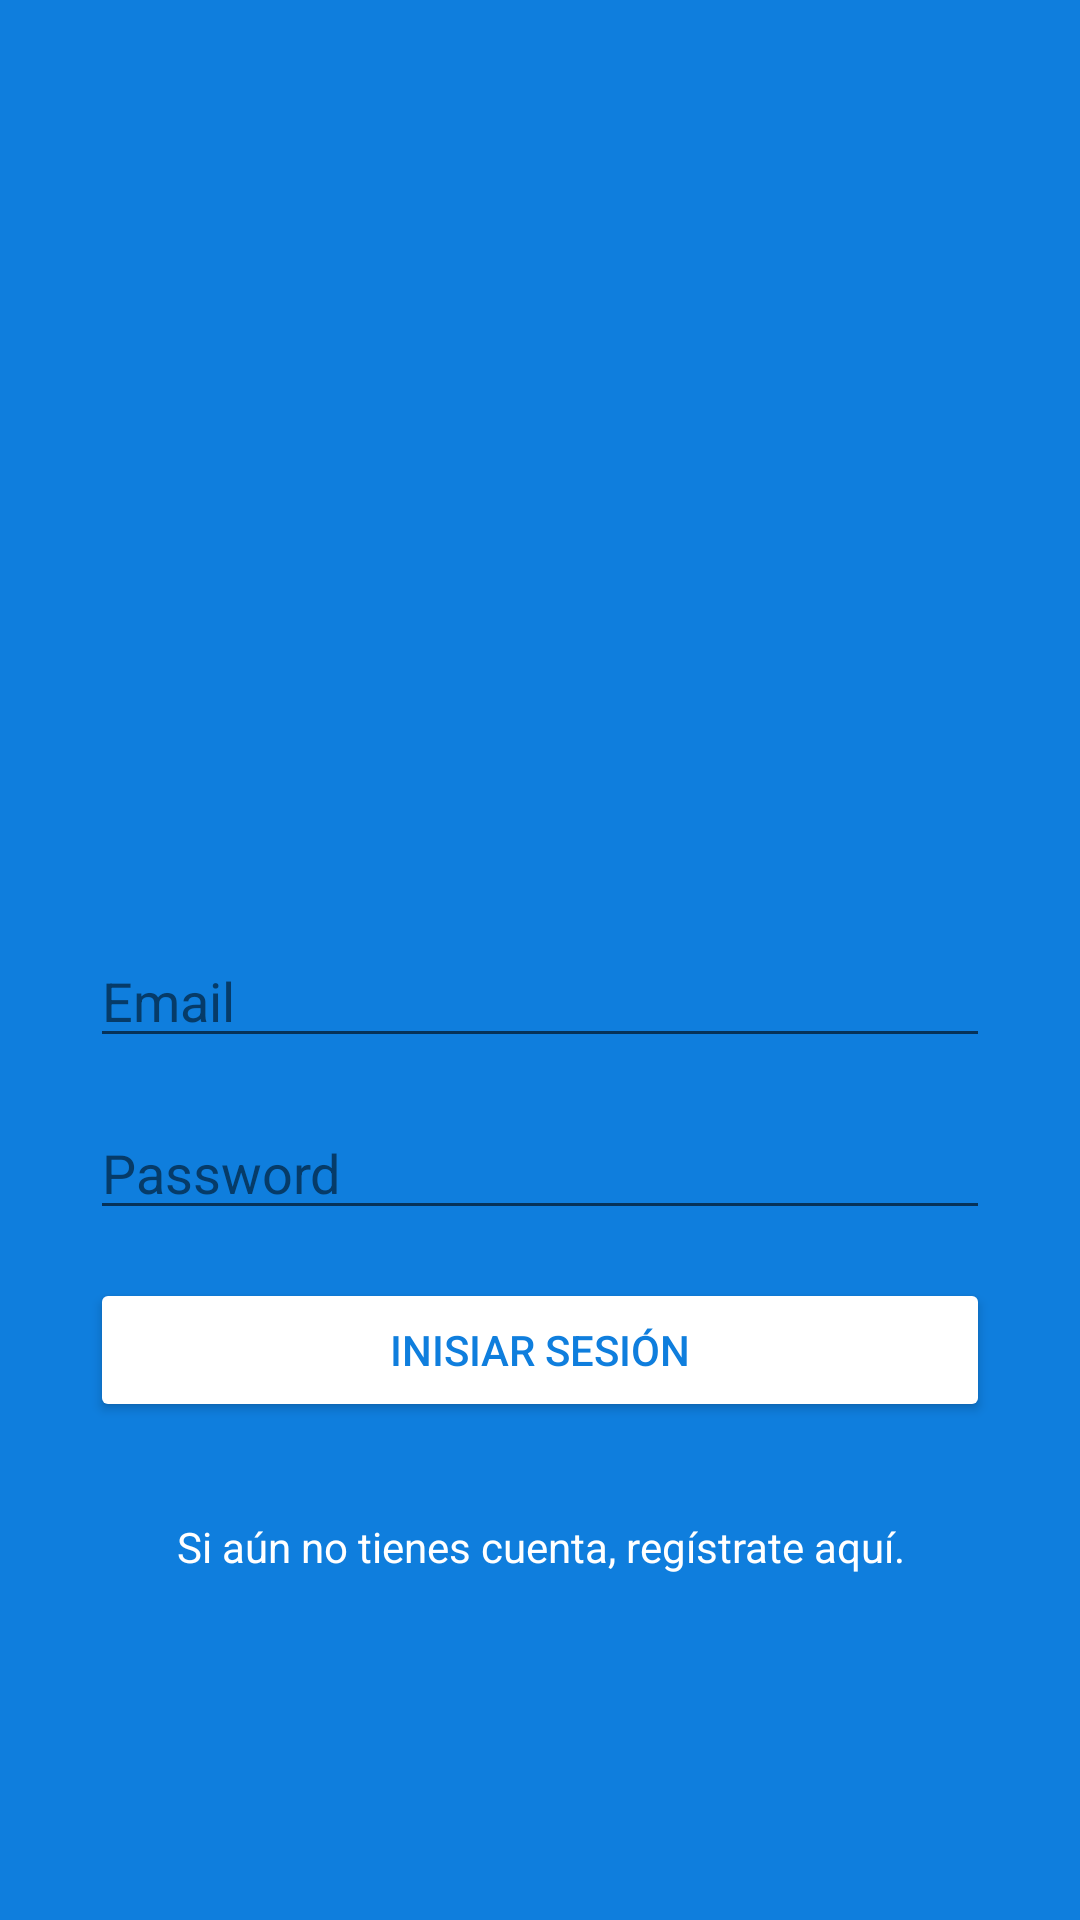

Here is an Android app screen rendered from its layout file. Give the layout XML and the strings, colors and styles it references.
<!-- AndroidManifest.xml: application theme Theme.MiniTwitter -->
<!-- res/layout/activity_main.xml -->
<?xml version="1.0" encoding="utf-8"?>
<androidx.constraintlayout.widget.ConstraintLayout xmlns:android="http://schemas.android.com/apk/res/android"
    xmlns:app="http://schemas.android.com/apk/res-auto"
    xmlns:tools="http://schemas.android.com/tools"
    android:layout_width="match_parent"
    android:layout_height="match_parent"
    android:background="@color/blue"
    tools:context=".MainActivity">

    <ImageView
        android:id="@+id/imageView3"
        android:layout_width="300dp"
        android:layout_height="100dp"
        android:layout_marginTop="32dp"
        app:layout_constraintBottom_toTopOf="@+id/editTextEmail"
        app:layout_constraintEnd_toEndOf="parent"
        app:layout_constraintHorizontal_bias="0.5"
        app:layout_constraintStart_toStartOf="parent"
        app:layout_constraintTop_toTopOf="parent"
        app:layout_constraintVertical_chainStyle="packed"
        app:layout_optimizationLevel="chains"
        app:srcCompat="@drawable/ic_logo_minitwitter_white" />

    <EditText
        android:id="@+id/editTextEmail"
        android:layout_width="0dp"
        android:layout_height="wrap_content"
        android:layout_marginTop="64dp"
        android:ems="10"
        android:hint="@string/hint_email"
        android:inputType="textEmailAddress"
        android:textColor="@color/white"
        android:textColorHighlight="@color/blueDark"
        android:textColorHint="@color/blueDark"
        android:textColorLink="@color/white"
        app:layout_constraintBottom_toTopOf="@+id/editTextPassword"
        app:layout_constraintEnd_toEndOf="@+id/imageView3"
        app:layout_constraintHorizontal_bias="0.5"
        app:layout_constraintStart_toStartOf="@+id/imageView3"
        app:layout_constraintTop_toBottomOf="@+id/imageView3"
        app:layout_constraintVertical_chainStyle="packed"
        app:layout_optimizationLevel="chains" />

    <EditText
        android:id="@+id/editTextPassword"
        android:layout_width="0dp"
        android:layout_height="wrap_content"
        android:layout_marginTop="16dp"
        android:ems="10"
        android:hint="@string/hint_password"
        android:inputType="textPassword"
        android:textColor="@color/white"
        android:textColorHighlight="@color/blueDark"
        android:textColorHint="@color/blueDark"
        android:textColorLink="@color/white"
        app:layout_constraintBottom_toTopOf="@+id/buttonLogin"
        app:layout_constraintEnd_toEndOf="@+id/editTextEmail"
        app:layout_constraintHorizontal_bias="0.5"
        app:layout_constraintStart_toStartOf="@+id/editTextEmail"
        app:layout_constraintTop_toBottomOf="@+id/editTextEmail"
        app:layout_constraintVertical_chainStyle="packed"
        app:layout_optimizationLevel="chains" />

    <Button
        android:id="@+id/buttonLogin"
        android:layout_width="0dp"
        android:layout_height="wrap_content"
        android:layout_marginTop="16dp"
        android:text="@string/btn_login"
        android:textColor="@color/blue"
        app:backgroundTint="@color/cardview_light_background"
        app:layout_constraintBottom_toTopOf="@+id/textViewGoSignUp"
        app:layout_constraintEnd_toEndOf="@+id/editTextPassword"
        app:layout_constraintHorizontal_bias="0.5"
        app:layout_constraintStart_toStartOf="@+id/editTextPassword"
        app:layout_constraintTop_toBottomOf="@+id/editTextPassword"
        app:layout_constraintVertical_chainStyle="packed"
        app:layout_optimizationLevel="chains" />

    <TextView
        android:id="@+id/textViewGoSignUp"
        android:layout_width="0dp"
        android:layout_height="wrap_content"
        android:layout_marginTop="32dp"
        android:gravity="center"
        android:text="@string/text_create_account"
        android:textColor="@color/white"
        app:layout_constraintBottom_toBottomOf="parent"
        app:layout_constraintEnd_toEndOf="@+id/buttonLogin"
        app:layout_constraintHorizontal_bias="0.0"
        app:layout_constraintStart_toStartOf="@+id/buttonLogin"
        app:layout_constraintTop_toBottomOf="@+id/buttonLogin"
        app:layout_constraintVertical_chainStyle="packed"
        app:layout_optimizationLevel="chains" />
</androidx.constraintlayout.widget.ConstraintLayout>
<!-- resources referenced by this layout -->
<resources>
  <color name="blue">#0F7EDD</color>
  <color name="blueDark">#063B68</color>
  <color name="white">#FFFFFFFF</color>
  <string name="btn_login">Inisiar Sesión</string>
  <string name="hint_email">Email</string>
  <string name="hint_password">Password</string>
  <string name="text_create_account">Si aún no tienes cuenta, regístrate aquí.</string>
  <style name="Theme.MiniTwitter" parent="Theme.AppCompat.DayNight">
          
          <item name="colorPrimary">@color/white</item>
          <item name="colorPrimaryVariant">@color/blueDark</item>
          <item name="colorOnPrimary">@color/white</item>
          
          <item name="colorSecondary">@color/teal_200</item>
          <item name="colorSecondaryVariant">@color/teal_700</item>
          <item name="colorOnSecondary">@color/black</item>
          
          <item name="android:statusBarColor" tools:targetApi="l">?attr/colorPrimaryVariant</item>
          
      </style>
  <color name="teal_200">#FF03DAC5</color>
  <color name="teal_700">#FF018786</color>
  <color name="black">#FF000000</color>
</resources>
